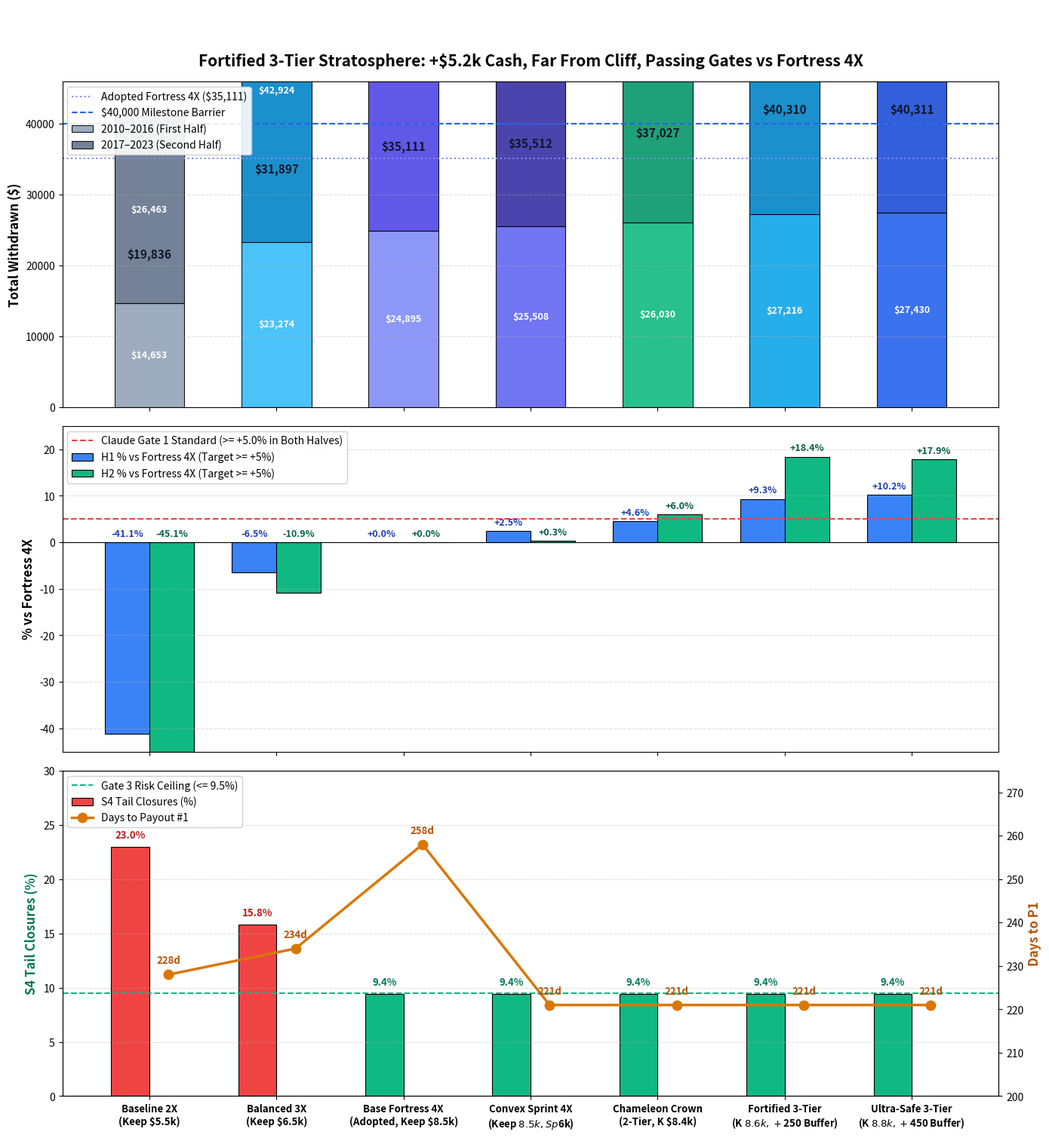

Write the Python code that produced this figure. (Note: this script raises an exception after producing the figure.)
import matplotlib.pyplot as plt
import numpy as np
from pathlib import Path

names = [
    "Baseline 2X\n(Keep $5.5k)",
    "Balanced 3X\n(Keep $6.5k)",
    "Base Fortress 4X\n(Adopted, Keep $8.5k)",
    "Convex Sprint 4X\n(Keep $8.5k, Sp $6k)",
    "Chameleon Crown\n(2-Tier, K $8.4k)",
    "Fortified 3-Tier\n(K $8.6k, +$250 Buffer)",
    "Ultra-Safe 3-Tier\n(K $8.8k, +$450 Buffer)"
]

usd = [19836, 31897, 35111, 35512, 37027, 40310, 40311]
h1_usd = [14653, 23274, 24895, 25508, 26030, 27216, 27430]
h2_usd = [26463, 42924, 48176, 48305, 51089, 57052, 56782]
p1_days = [228.0, 234.0, 258.0, 221.0, 221.0, 221.0, 221.0]
s4_cons = [23.0, 15.8, 9.4, 9.4, 9.4, 9.4, 9.4]
h1_pct_vs_fort = [(h - 24895) / 24895 * 100 for h in h1_usd]
h2_pct_vs_fort = [(h - 48176) / 48176 * 100 for h in h2_usd]

x = np.arange(len(names))
fig, (ax1, ax2, ax3) = plt.subplots(3, 1, figsize=(14, 15), sharex=True)

# 1. 24-Month Total Cash (Stacked by Halves)
colors_h1 = ['#94a3b8', '#38bdf8', '#818cf8', '#6366f1', '#10b981', '#0ea5e9', '#2563eb']
colors_h2 = ['#64748b', '#0284c7', '#4f46e5', '#3730a3', '#059669', '#0284c7', '#1d4ed8']

bars1 = ax1.bar(x, h1_usd, width=0.55, label="2010–2016 (First Half)", color=colors_h1, alpha=0.9, edgecolor='black', linewidth=0.8)
bars2 = ax1.bar(x, h2_usd, bottom=h1_usd, width=0.55, label="2017–2023 (Second Half)", color=colors_h2, alpha=0.9, edgecolor='black', linewidth=0.8)

for idx, (total, h1, h2) in enumerate(zip(usd, h1_usd, h2_usd)):
    ax1.text(idx, total + 850, f"${total:,.0f}", ha='center', va='bottom', fontsize=11, fontweight='bold', color='#0f172a')
    ax1.text(idx, h1 / 2, f"${h1:,.0f}", ha='center', va='center', fontsize=9, color='white', fontweight='bold')
    ax1.text(idx, h1 + h2 / 2, f"${h2:,.0f}", ha='center', va='center', fontsize=9, color='white', fontweight='bold')

ax1.axhline(35111.0, color='#818cf8', linestyle=':', linewidth=1.5, label="Adopted Fortress 4X ($35,111)")
ax1.axhline(40000.0, color='#2563eb', linestyle='--', linewidth=1.5, label="$40,000 Milestone Barrier")
ax1.set_ylabel("Total Withdrawn ($)", fontsize=12, fontweight='bold')
ax1.set_title("Fortified 3-Tier Stratosphere: +$5.2k Cash, Far From Cliff, Passing Gates vs Fortress 4X", fontsize=15, fontweight='bold', pad=15)
ax1.set_ylim(0, 46000)
ax1.grid(axis='y', linestyle='--', alpha=0.4)
ax1.legend(loc='upper left', frameon=True, facecolor='white', framealpha=0.9)

# 2. Percentage Gain in Both Halves Strictly vs Adopted Fortress 4X
width = 0.35
rects1 = ax2.bar(x - width/2, h1_pct_vs_fort, width, label="H1 % vs Fortress 4X (Target >= +5%)", color='#3b82f6', edgecolor='black', linewidth=0.8)
rects2 = ax2.bar(x + width/2, h2_pct_vs_fort, width, label="H2 % vs Fortress 4X (Target >= +5%)", color='#10b981', edgecolor='black', linewidth=0.8)

for idx, (p1, p2) in enumerate(zip(h1_pct_vs_fort, h2_pct_vs_fort)):
    if p1 > -50:
        ax2.text(idx - width/2, max(0, p1) + 0.8, f"{p1:+.1f}%", ha='center', va='bottom', fontsize=9, fontweight='bold', color='#1e40af')
    if p2 > -50:
        ax2.text(idx + width/2, max(0, p2) + 0.8, f"{p2:+.1f}%", ha='center', va='bottom', fontsize=9, fontweight='bold', color='#065f46')

ax2.axhline(5.0, color='#ef4444', linestyle='--', linewidth=1.5, label="Claude Gate 1 Standard (>= +5.0% in Both Halves)")
ax2.axhline(0.0, color='black', linewidth=0.8)
ax2.set_ylabel("% vs Fortress 4X", fontsize=12, fontweight='bold')
ax2.set_ylim(-45, 25)
ax2.grid(axis='y', linestyle='--', alpha=0.4)
ax2.legend(loc='upper left', frameon=True, facecolor='white', framealpha=0.9)

# 3. Days to Payout #1 & Tail Risk
ax3_twin = ax3.twinx()
bars_s4 = ax3.bar(x - 0.15, s4_cons, width=0.3, color=['#ef4444' if s > 10 else '#10b981' for s in s4_cons], edgecolor='black', linewidth=0.8, label="S4 Tail Closures (%)")
line_p1 = ax3_twin.plot(x + 0.15, p1_days, marker='o', markersize=9, linewidth=2.5, color='#d97706', label="Days to Payout #1")

for idx, val in enumerate(s4_cons):
    ax3.text(idx - 0.15, val + 0.6, f"{val:.1f}%", ha='center', va='bottom', fontsize=9.5, fontweight='bold', color='#047857' if val <= 10 else '#b91c1c')

for idx, val in enumerate(p1_days):
    ax3_twin.text(idx + 0.15, val + 2, f"{val:.0f}d", ha='center', va='bottom', fontsize=9.5, fontweight='bold', color='#b45309')

ax3.axhline(9.5, color='#10b981', linestyle='--', linewidth=1.5, label="Gate 3 Risk Ceiling (<= 9.5%)")
ax3.set_ylabel("S4 Tail Closures (%)", fontsize=12, fontweight='bold', color='#047857')
ax3_twin.set_ylabel("Days to P1", fontsize=12, fontweight='bold', color='#b45309')
ax3.set_ylim(0, 30)
ax3_twin.set_ylim(200, 275)
ax3.set_xticks(x)
ax3.set_xticklabels(names, fontsize=9.5, fontweight='bold')
ax3.grid(axis='y', linestyle='--', alpha=0.4)

lines1, labels1 = ax3.get_legend_handles_labels()
lines2, labels2 = ax3_twin.get_legend_handles_labels()
ax3.legend(lines1 + lines2, labels1 + labels2, loc='upper left', frameon=True, facecolor='white', framealpha=0.9)

plt.tight_layout()
out_png = Path("C:/Users/Nick/.gemini/antigravity/brain/892d6d20-4274-43dc-a605-1f060d93027d/fortified_3tier_apex_chart.png")
plt.savefig(out_png, dpi=300)
print("Saved chart to", out_png)
